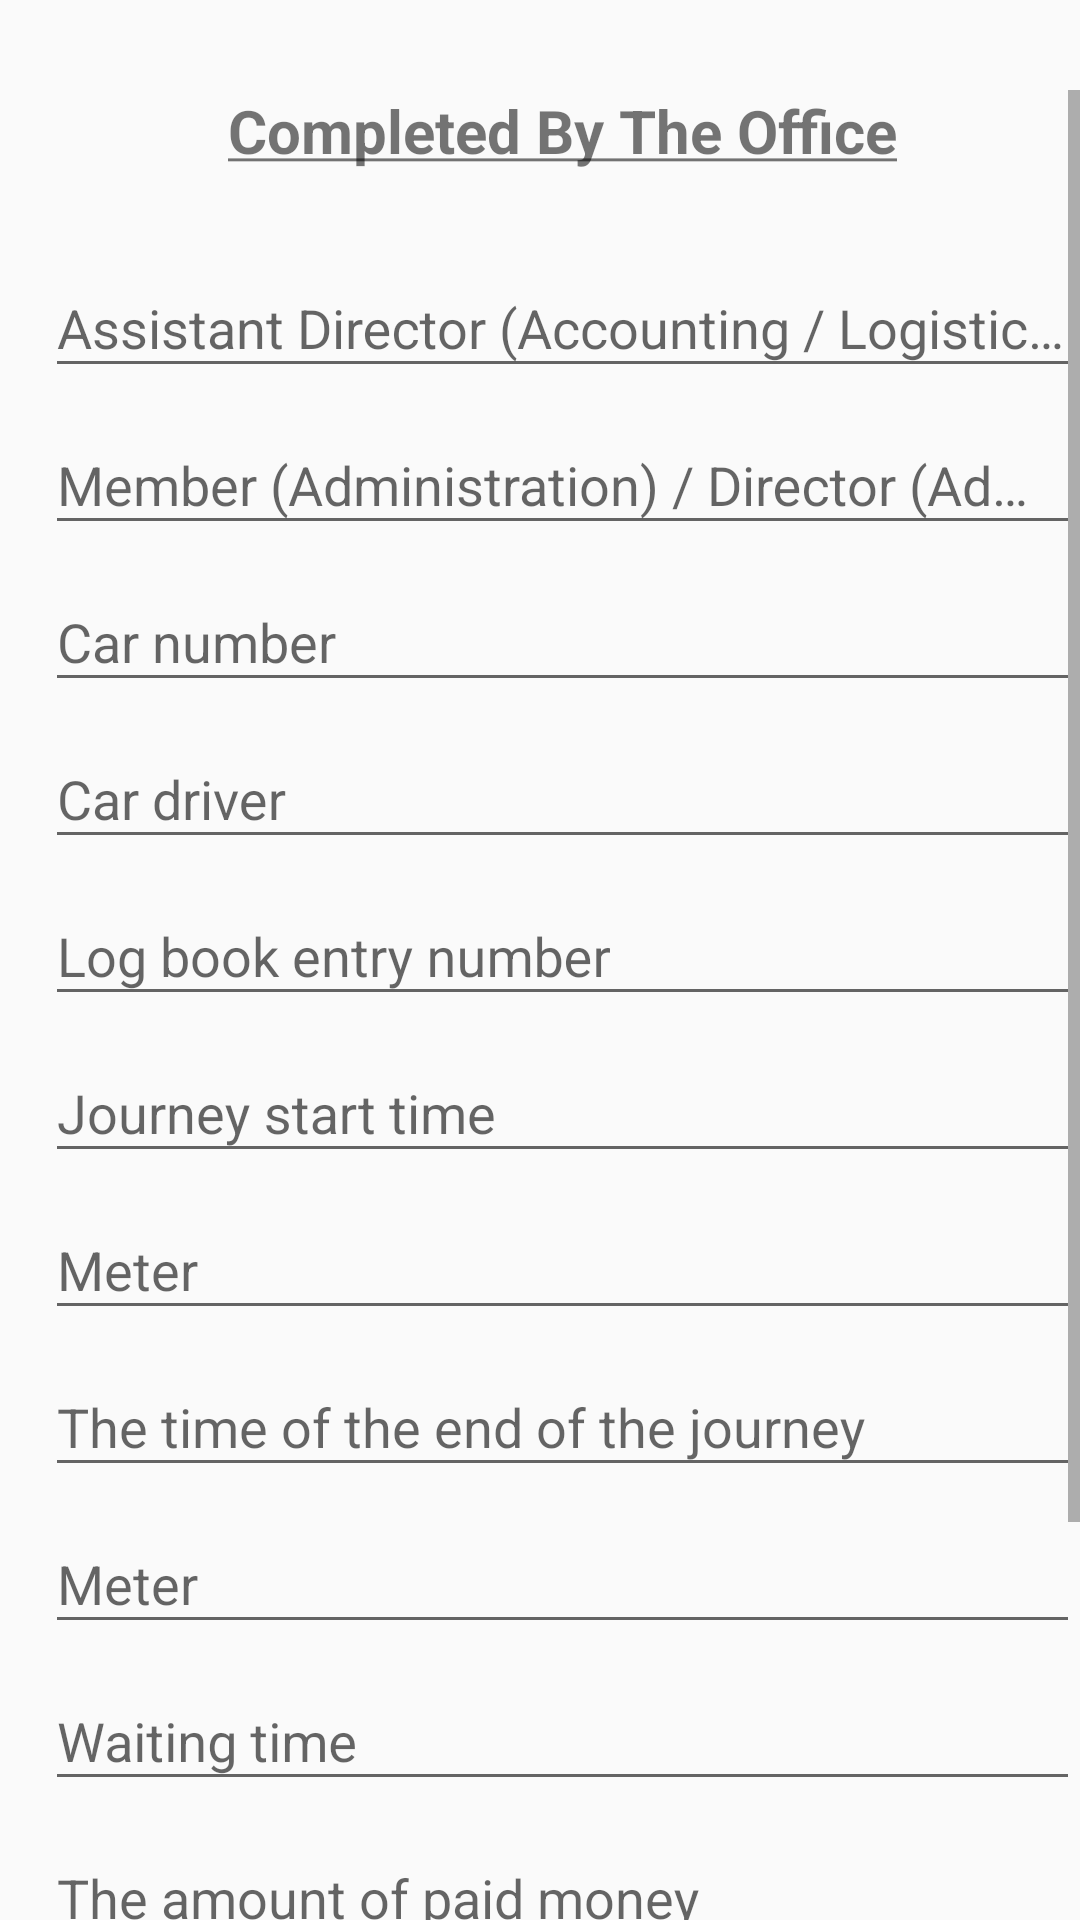

Layout XML and referenced resources for this Android screen:
<!-- AndroidManifest.xml: application theme AppTheme -->
<!-- res/layout/car_accept.xml -->
<?xml version="1.0" encoding="utf-8"?>
<LinearLayout xmlns:android="http://schemas.android.com/apk/res/android"
    android:layout_width="match_parent"
    android:layout_height="match_parent"
    android:orientation="vertical">


    <ScrollView
        android:layout_marginTop="30dp"
        android:layout_width="match_parent"
        android:layout_height="match_parent">

        <LinearLayout
            android:layout_width="match_parent"
            android:layout_height="wrap_content"
            android:paddingLeft="15dp"
            android:orientation="vertical" >

            <TextView
                android:layout_width="match_parent"
                android:layout_height="wrap_content"
                android:gravity="center"
                android:textSize="20sp"
                android:text="@string/car_acceptance"
                android:textStyle="bold" />

            <android.support.design.widget.TextInputLayout
                android:layout_marginTop="20dp"
                android:id="@+id/input_layout_assistant_director"
                android:layout_width="match_parent"
                android:layout_height="wrap_content">

                <EditText
                    android:id="@+id/input_assistant_director"
                    android:layout_width="match_parent"
                    android:layout_height="wrap_content"
                    android:hint="Assistant Director (Accounting / Logistics and protocol)"
                    android:singleLine="true" />
            </android.support.design.widget.TextInputLayout>


            <android.support.design.widget.TextInputLayout
                android:id="@+id/input_layout_member_administration"
                android:layout_width="match_parent"
                android:layout_height="wrap_content">

                <EditText
                    android:id="@+id/input_member_admin"
                    android:layout_width="match_parent"
                    android:layout_height="wrap_content"
                    android:hint="Member (Administration) / Director (Administration)"
                    android:singleLine="true" />
            </android.support.design.widget.TextInputLayout>

            <android.support.design.widget.TextInputLayout
                android:id="@+id/input_layout_car_no"
                android:layout_width="match_parent"
                android:layout_height="wrap_content">

                <EditText
                    android:id="@+id/input_car_no"
                    android:layout_width="match_parent"
                    android:layout_height="wrap_content"
                    android:hint="Car number"
                    android:singleLine="true" />
            </android.support.design.widget.TextInputLayout>

            <android.support.design.widget.TextInputLayout
                android:id="@+id/input_layout_car_driver"
                android:layout_width="match_parent"
                android:layout_height="wrap_content">

                <EditText
                    android:id="@+id/input_car_driver"
                    android:layout_width="match_parent"
                    android:layout_height="wrap_content"
                    android:hint="Car driver"
                    android:singleLine="true" />
            </android.support.design.widget.TextInputLayout>

            <android.support.design.widget.TextInputLayout
                android:id="@+id/input_layout_log_book"
                android:layout_width="match_parent"
                android:layout_height="wrap_content">

                <EditText
                    android:id="@+id/input_log_book"
                    android:layout_width="match_parent"
                    android:layout_height="wrap_content"
                    android:hint="Log book entry number"
                    android:singleLine="true" />
            </android.support.design.widget.TextInputLayout>

            <android.support.design.widget.TextInputLayout
                android:id="@+id/input_layout_journey_start"
                android:layout_width="match_parent"
                android:layout_height="wrap_content">

                <EditText
                    android:id="@+id/input_journey_start"
                    android:layout_width="match_parent"
                    android:layout_height="wrap_content"
                    android:hint="Journey start time"
                    android:singleLine="true" />
            </android.support.design.widget.TextInputLayout>

            <android.support.design.widget.TextInputLayout
                android:id="@+id/input_layout_meter"
                android:layout_width="match_parent"
                android:layout_height="wrap_content">

                <EditText
                    android:id="@+id/input_meter"
                    android:layout_width="match_parent"
                    android:layout_height="wrap_content"
                    android:hint="Meter"
                    android:singleLine="true" />
            </android.support.design.widget.TextInputLayout>

            <android.support.design.widget.TextInputLayout
                android:id="@+id/inpu_layout_end_journey"
                android:layout_width="match_parent"
                android:layout_height="wrap_content">

                <EditText
                    android:id="@+id/input_end_journey"
                    android:layout_width="match_parent"
                    android:layout_height="wrap_content"
                    android:hint="The time of the end of the journey"
                    android:singleLine="true" />
            </android.support.design.widget.TextInputLayout>

            <android.support.design.widget.TextInputLayout
                android:id="@+id/inp_layout_meters"
                android:layout_width="match_parent"
                android:layout_height="wrap_content">

                <EditText
                    android:id="@+id/iput_meters"
                    android:layout_width="match_parent"
                    android:layout_height="wrap_content"
                    android:hint="Meter"
                    android:singleLine="true" />
            </android.support.design.widget.TextInputLayout>

            <android.support.design.widget.TextInputLayout
                android:id="@+id/inp_layout_waiting_time"
                android:layout_width="match_parent"
                android:layout_height="wrap_content">

                <EditText
                    android:id="@+id/input_waiting_time"
                    android:layout_width="match_parent"
                    android:layout_height="wrap_content"
                    android:hint="Waiting time"
                    android:singleLine="true" />
            </android.support.design.widget.TextInputLayout>

            <android.support.design.widget.TextInputLayout
                android:id="@+id/inp_layout_paid_money"
                android:layout_width="match_parent"
                android:layout_height="wrap_content">

                <EditText
                    android:id="@+id/input_paid_money"
                    android:layout_width="match_parent"
                    android:layout_height="wrap_content"
                    android:hint="The amount of paid money"
                    android:singleLine="true" />
            </android.support.design.widget.TextInputLayout>

            <android.support.design.widget.TextInputLayout
                android:id="@+id/input_layout_money"
                android:layout_width="match_parent"
                android:layout_height="wrap_content">

                <EditText
                    android:id="@+id/input_money"
                    android:layout_width="match_parent"
                    android:layout_height="wrap_content"
                    android:hint="Money (only for personal use)"
                    android:singleLine="true" />
            </android.support.design.widget.TextInputLayout>

            <android.support.design.widget.TextInputLayout
                android:id="@+id/input_layout_driver_signature"
                android:layout_width="match_parent"
                android:layout_height="wrap_content">

                <EditText
                    android:id="@+id/input_driver_signaturew"
                    android:layout_width="match_parent"
                    android:layout_height="wrap_content"
                    android:hint="Car driver Signature and date"
                    android:singleLine="true" />
            </android.support.design.widget.TextInputLayout>

            <android.support.design.widget.TextInputLayout
                android:id="@+id/input_layout_assistant_directors"
                android:layout_width="match_parent"
                android:layout_height="wrap_content">

                <EditText
                    android:id="@+id/input_assistant_directors"
                    android:layout_width="match_parent"
                    android:layout_height="wrap_content"
                    android:hint="Assistant Director (Accounting / Logistics and protocol)"
                    android:singleLine="true" />
            </android.support.design.widget.TextInputLayout>

        </LinearLayout>
    </ScrollView>


</LinearLayout>
<!-- resources referenced by this layout -->
<resources>
  <string name="car_acceptance"><b><u>Completed By The Office</u></b></string>
  <style name="AppTheme" parent="Theme.AppCompat.Light.NoActionBar">
          
          <item name="colorPrimary">@color/colorPrimary</item>
          <item name="colorPrimaryDark">@color/colorPrimaryDark</item>
          <item name="colorAccent">@color/colorAccent</item>
  
          <item name="android:windowNoTitle">true</item>
          <item name="android:windowFullscreen">true</item>
      </style>
  <color name="colorPrimary">#3F51B5</color>
  <color name="colorPrimaryDark">#303F9F</color>
  <color name="colorAccent">#FF4081</color>
</resources>
